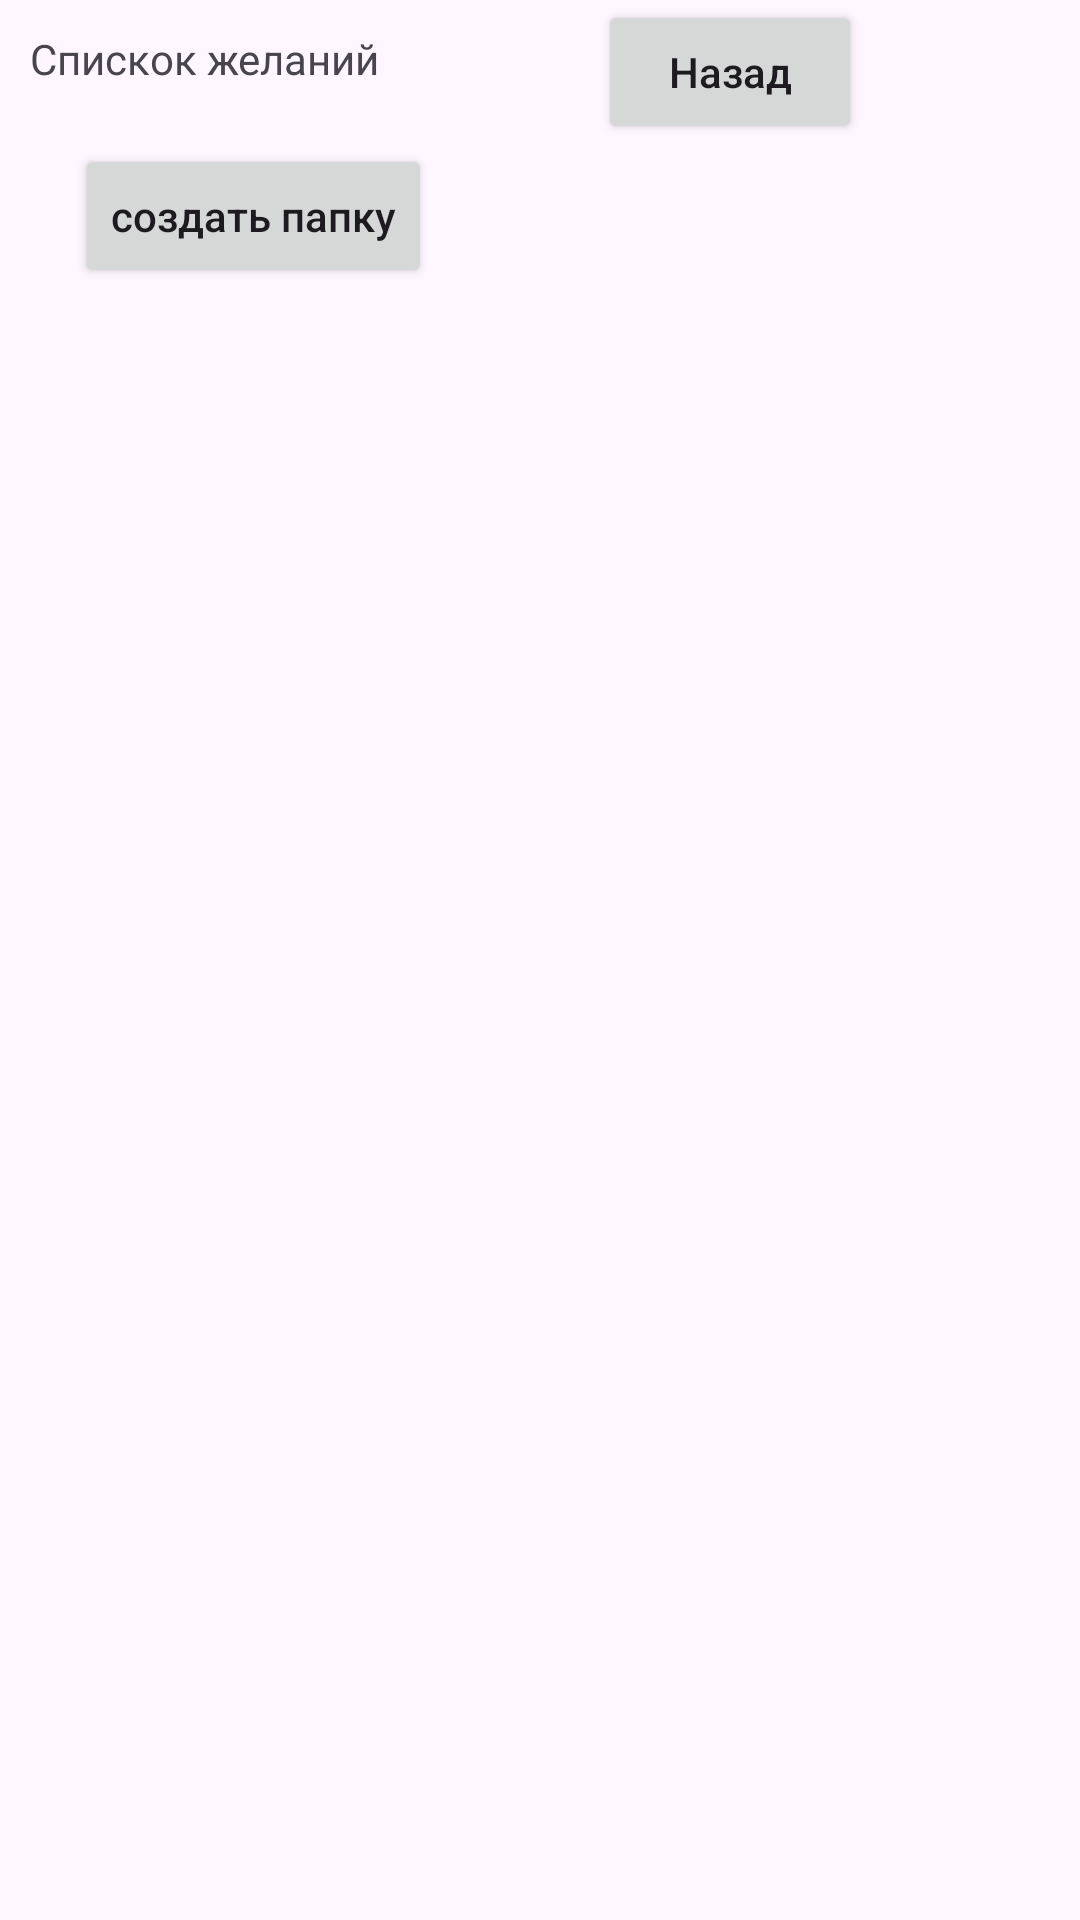

Reconstruct the res/layout file that produces this screen, plus the resources it refers to.
<!-- AndroidManifest.xml: application theme Theme.NoteLocal -->
<!-- res/layout/fragment_wish_list.xml -->
<?xml version="1.0" encoding="utf-8"?>
<androidx.constraintlayout.widget.ConstraintLayout xmlns:android="http://schemas.android.com/apk/res/android"
    xmlns:app="http://schemas.android.com/apk/res-auto"
    android:layout_width="match_parent"
    android:layout_height="match_parent">

    <TextView
        android:id="@+id/name"
        android:layout_width="wrap_content"
        android:layout_height="wrap_content"
        android:layout_marginStart="10dp"
        android:text="@string/label_wish"
        android:layout_marginTop="10dp"
        app:layout_constraintStart_toStartOf="parent"
        app:layout_constraintTop_toTopOf="parent" />

    <androidx.appcompat.widget.AppCompatButton
        android:id="@+id/btnCreateWish"
        android:layout_width="wrap_content"
        android:layout_height="wrap_content"
        android:layout_marginStart="25dp"
        android:text="@string/create_directory"
        android:textAllCaps="false"
        app:layout_constraintStart_toStartOf="parent"
        app:layout_constraintTop_toBottomOf="@+id/back" />

    <androidx.appcompat.widget.AppCompatButton
        android:id="@+id/back"
        android:layout_width="wrap_content"
        android:layout_height="wrap_content"
        android:text="@string/label_back"
        android:textAllCaps="false"
        app:layout_constraintEnd_toEndOf="parent"
        app:layout_constraintStart_toEndOf="@+id/name"
        app:layout_constraintTop_toTopOf="parent" />

    <androidx.recyclerview.widget.RecyclerView
        android:id="@+id/rcWishList"
        android:layout_width="match_parent"
        android:layout_height="wrap_content"
        android:layout_marginTop="15dp"
        app:layout_constraintEnd_toEndOf="parent"
        app:layout_constraintStart_toStartOf="parent"
        app:layout_constraintTop_toBottomOf="@+id/btnCreateWish" />

</androidx.constraintlayout.widget.ConstraintLayout>
<!-- resources referenced by this layout -->
<resources>
  <string name="create_directory">создать папку</string>
  <string name="label_back">Назад</string>
  <string name="label_wish">Спискок желаний</string>
  <style name="Theme.NoteLocal" parent="Base.Theme.NoteLocal" />
  <style name="Base.Theme.NoteLocal" parent="Theme.Material3.DayNight.NoActionBar">
          
          
      </style>
</resources>
